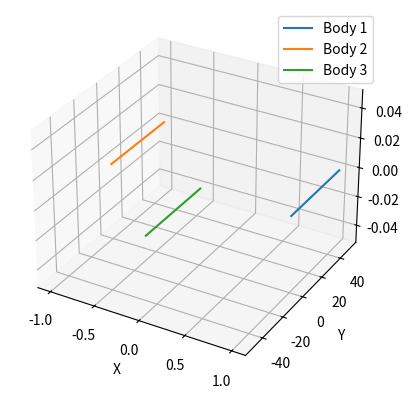

The matplotlib source for this figure:
import numpy as np
import matplotlib.pyplot as plt
from scipy.integrate import odeint

# Define the differential equations for the three-body problem
def three_body_equations(y, t):
    # y: array of positions and velocities
    # t: time
    # Define gravitational force equations here (e.g., Newton's law of gravitation)
    # Example: dydt = ...

    # Placeholder equations (replace with actual equations)
    G = 6.67430e-11  # Gravitational constant (m^3 kg^−1 s^−2)

    # Masses (arbitrary values)
    m1 = 1.0  # Mass of body 1
    m2 = 2.0  # Mass of body 2
    m3 = 3.0  # Mass of body 3

    # Positions and velocities
    x1, y1, z1, vx1, vy1, vz1 = y[0], y[1], y[2], y[3], y[4], y[5]
    x2, y2, z2, vx2, vy2, vz2 = y[6], y[7], y[8], y[9], y[10], y[11]
    x3, y3, z3, vx3, vy3, vz3 = y[12], y[13], y[14], y[15], y[16], y[17]

    # Compute distances and forces
    r12 = np.sqrt((x2 - x1)**2 + (y2 - y1)**2 + (z2 - z1)**2)
    r13 = np.sqrt((x3 - x1)**2 + (y3 - y1)**2 + (z3 - z1)**2)
    r23 = np.sqrt((x3 - x2)**2 + (y3 - y2)**2 + (z3 - z2)**2)

    # Gravitational forces
    f12 = G * m1 * m2 / r12**2
    f13 = G * m1 * m3 / r13**2
    f23 = G * m2 * m3 / r23**2

    # Equations of motion
    dydt = np.zeros_like(y)
    dydt[0:3] = [vx1, vy1, vz1]
    dydt[3:6] = [f12 * (x2 - x1) / r12, f12 * (y2 - y1) / r12, f12 * (z2 - z1) / r12]
    dydt[6:9] = [vx2, vy2, vz2]
    dydt[9:12] = [f13 * (x3 - x1) / r13, f13 * (y3 - y1) / r13, f13 * (z3 - z1) / r13]
    dydt[12:15] = [vx3, vy3, vz3]
    dydt[15:18] = [f23 * (x3 - x2) / r23, f23 * (y3 - y2) / r23, f23 * (z3 - z2) / r23]

    return dydt

# Initial conditions (arbitrary values)
y0 = np.array([
    1.0, 0.0, 0.0, 0.0, 0.5, 0.0, -1.0, 0.0, 0.0, 0.0, 0.5, 0.0,
    0.0, 1.0, 0.0, 0.0, -0.5, 0.0
])
t = np.linspace(0, 100, 1000)  # Time span

# Solve the differential equations
sol = odeint(three_body_equations, y0, t)

# Extract positions (x, y, z) for each body
x1, y1, z1 = sol[:, 0], sol[:, 1], sol[:, 2]
x2, y2, z2 = sol[:, 6], sol[:, 7], sol[:, 8]
x3, y3, z3 = sol[:, 12], sol[:, 13], sol[:, 14]


# Create 3D plot
fig = plt.figure()
ax = fig.add_subplot(111, projection="3d")
ax.plot(x1, y1, z1, label="Body 1")
ax.plot(x2, y2, z2, label="Body 2")
ax.plot(x3, y3, z3, label="Body 3")
ax.set_xlabel("X")
ax.set_ylabel("Y")
ax.set_zlabel("Z")
ax.legend()

# Save the plot to an HTML file (you can customize this part)
plt.savefig("three_body_plot.png")
plt.close()

# Now create an HTML page with an <img> tag linking to "three_body_plot.png"
# You can also add more styling and interactivity using JavaScript if needed.
